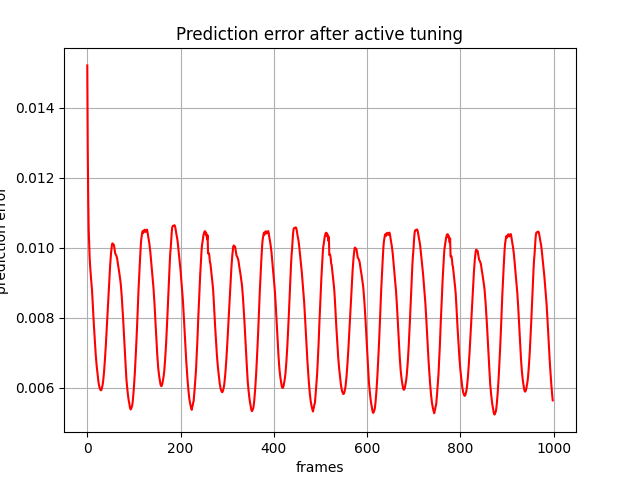

Source data for this figure (header and first rows):
, 0
0, 0.0152
1, 0.01284
2, 0.01143
3, 0.01054
4, 0.0101
5, 0.009747
6, 0.009494
7, 0.009302
8, 0.009128
9, 0.008988
10, 0.008816
11, 0.008596
12, 0.008332
13, 0.008061
14, 0.007825
15, 0.007598
16, 0.007378
17, 0.007165
18, 0.006962
19, 0.006785
20, 0.006641
21, 0.006521
22, 0.006398
23, 0.006274
24, 0.006162
25, 0.006081
26, 0.00602
27, 0.005976
28, 0.005944
29, 0.005923
30, 0.005929
31, 0.005964
32, 0.006022
33, 0.006086
34, 0.006178
35, 0.006303
36, 0.006457
37, 0.006628
38, 0.006825
39, 0.007034
40, 0.007258
41, 0.007512
42, 0.007764
43, 0.008029
44, 0.008311
45, 0.00855
46, 0.008765
47, 0.009035
48, 0.009288
49, 0.009484
50, 0.009677
51, 0.009846
52, 0.009979
53, 0.01009
54, 0.01012
55, 0.0101
56, 0.01009
57, 0.01008
58, 0.01
59, 0.009938
... 939 more rows
